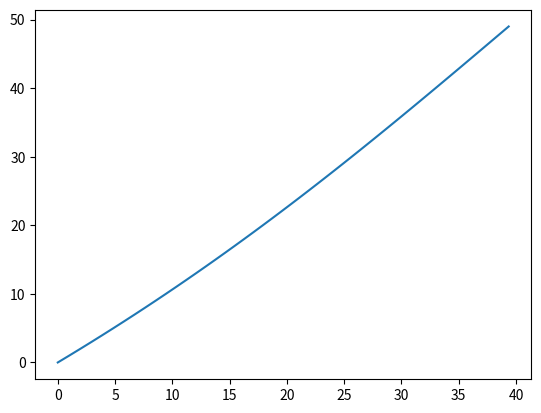

Python code for this plot:
import math
import matplotlib.pyplot as plt 
import numpy as np

## Calculates ideal ackermann angles
#  @param wb wheelbase
#  @param track track
#  @param fw_to_joint forward wheel to joint distance
#  @param id_w_angle angle of the ideal wheel situated in the center of the front axel determining turning radius
#  @return tuple of left and right angle of the wheel to vehicle main axis
def ideal_ackermann_angles(wb, track, fw_to_joint, id_w_angle):
    # we say that vehicle is turning right
    # pp = pivot point, tc = track center, lfw = left fornt wheel, rfw = right front wheel
    tc_to_pp = math.tan(math.radians(90.0 - id_w_angle)) * wb 
    tc_to_joint = (track/2 - fw_to_joint)
    pp_to_lfw_joint = tc_to_pp + tc_to_joint
    pp_to_rfw_joint = tc_to_pp - tc_to_joint
    lfw_angle = 90 - math.degrees(math.atan(pp_to_lfw_joint/wb))
    rfw_angle = 90 - math.degrees(math.atan(pp_to_rfw_joint/wb))

    return lfw_angle, rfw_angle

## Calculates ideal ackermann angle for second wheel
#  steering turns right
#  @param wb wheelbase
#  @param track track
#  @param fw_to_joint forward wheel to joint distance
#  @return left wheel ideal angle, 0 deg means straight
def ideal_ackermann_second_wheel(wb, track, fw_to_joint, rw_angle):
    tc_to_pp = math.tan(math.radians(90 - rw_angle)) * wb + track/2 - fw_to_joint
    tc_to_joint = (track/2 - fw_to_joint)
    pp_to_lfw_joint = tc_to_pp + tc_to_joint
    lfw_angle = 90 - math.degrees(math.atan(pp_to_lfw_joint/wb))
    return lfw_angle

## Calculates rack and pinion wheel angle
#  gets right wheel angle from left wheel angle
#  @param wb wheelbase
#  @param track track
#  @param fw_to_joint forward wheel to joint distance
#  @param wj_angle wheeljoint angle
#  @param wjlen lenght of wheeljoint part
#  @param racklen lenght of the rack
#  @param jointlen lenght of the joint 
def rack_pinion_angles(wb, track, fw_to_joint, wj_angle, wjlen, racklen, jointlen):
    return


wb = 200.0
track = 100.0
fw_to_joint = 15.0

angles = np.arange(0, 50)

lw_angles = np.array([])

for angle in angles:
    lw_angle = ideal_ackermann_second_wheel(wb, track, fw_to_joint, angle)
    lw_angles = np.append(lw_angles, lw_angle)

plt.plot(lw_angles, angles)
plt.show()
